Run: headless pygame with SDL's dummy video driver; simulated clock (each Clock.tick advances the game by its frame time, no real sleeping); random seed 0; keys injected as events and as key.get_pressed() state; no mouse input.
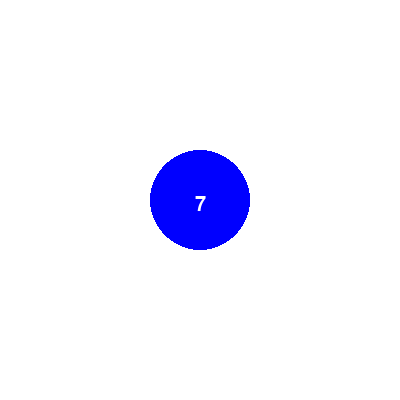
Frame 1 of 4 · flips 1–60 · no input
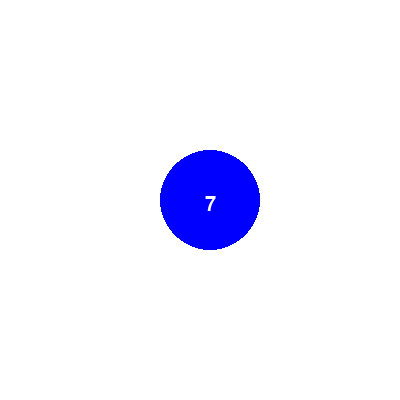
Frame 2 of 4 · flips 61–180 · tapped SPACE, RETURN · held RIGHT (→), D
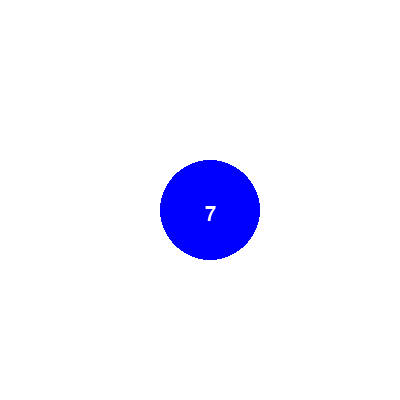
Frame 3 of 4 · flips 181–300 · held DOWN (↓), S
Frame 4 of 4 · flips 301–420 · held LEFT (←), A, UP (↑), W · screen same as frame 1, image omitted

The pygame program that drew these frames:

from pygame.locals import *
import pygame, sys
from random import randint

def randomnumber():
    return str(randint(1,11))

pygame.init()
x = 200
y = 200
pygame.font.get_fonts()
font = pygame.font.SysFont("Times New Roman", 30)
number = font.render(randomnumber(),5, (255,255,255))

while True:
    for event in pygame.event.get():
        if event.type == QUIT:
            pygame.quit()

        if event.type == KEYDOWN:
            if event.key == K_LEFT and x != 50:
                x -= 10
            elif event.key == K_RIGHT and x != 350:
                x += 10
            elif event.key == K_UP and y != 50:
                y -= 10
            elif event.key == K_DOWN and y != 350:
                y += 10

    if x == 50 or x == 350 or y == 50 or y == 350:
        number = font.render(randomnumber(),5,(255,255,255))
        if x == 50:
            x = 60
        elif x == 350:
            x = 340
        elif y == 50:
            y = 60
        elif y == 350:
            y = 340

        
    screen = pygame.display.set_mode((400,400))
    screen.fill((255,255,255))
    pygame.draw.circle(screen,(0,0,255),(x,y),50)
    screen.blit(number, (x-5,y-5))
    pygame.display.update()
